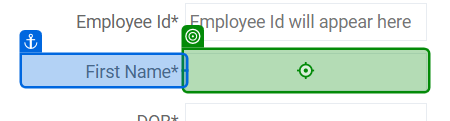
Task: generate mail id and emp id for onboarding employees
Workflow: Main

Step 1 [try]: type [FName] into 'First Name*'

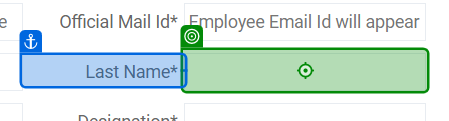
Step 2: type [LName] into 'Last Name*'

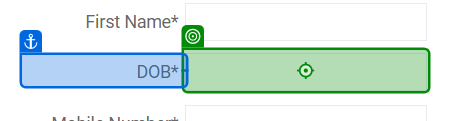
Step 3: type [DOB] into 'DOB*'

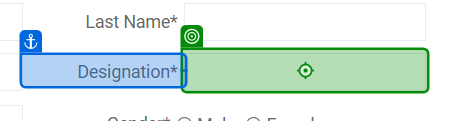
Step 4: type [Desg] into 'Designation*'

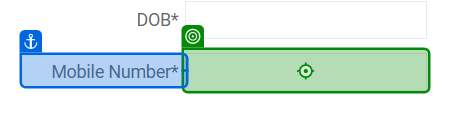
Step 5: type [Mobile] into 'Phone*'

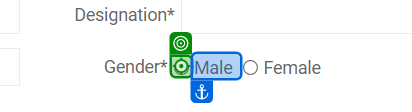
Step 6 [then]: click on 'Male'

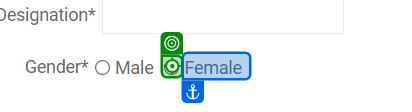
Step 7 [else]: click on 'Female'

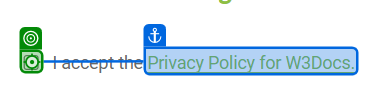
Step 8 [try]: click

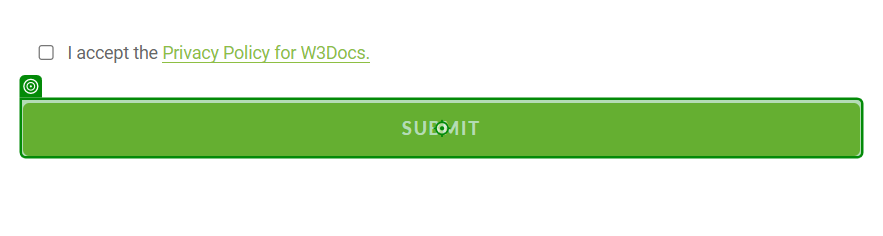
Step 9 [try]: click

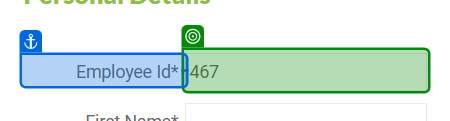
Step 10 [try]: get-text from 'Employee Id*'

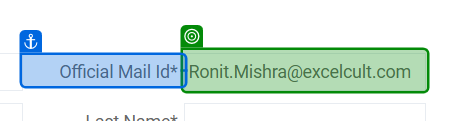
Step 11: get-text from 'Official Mail Id*'